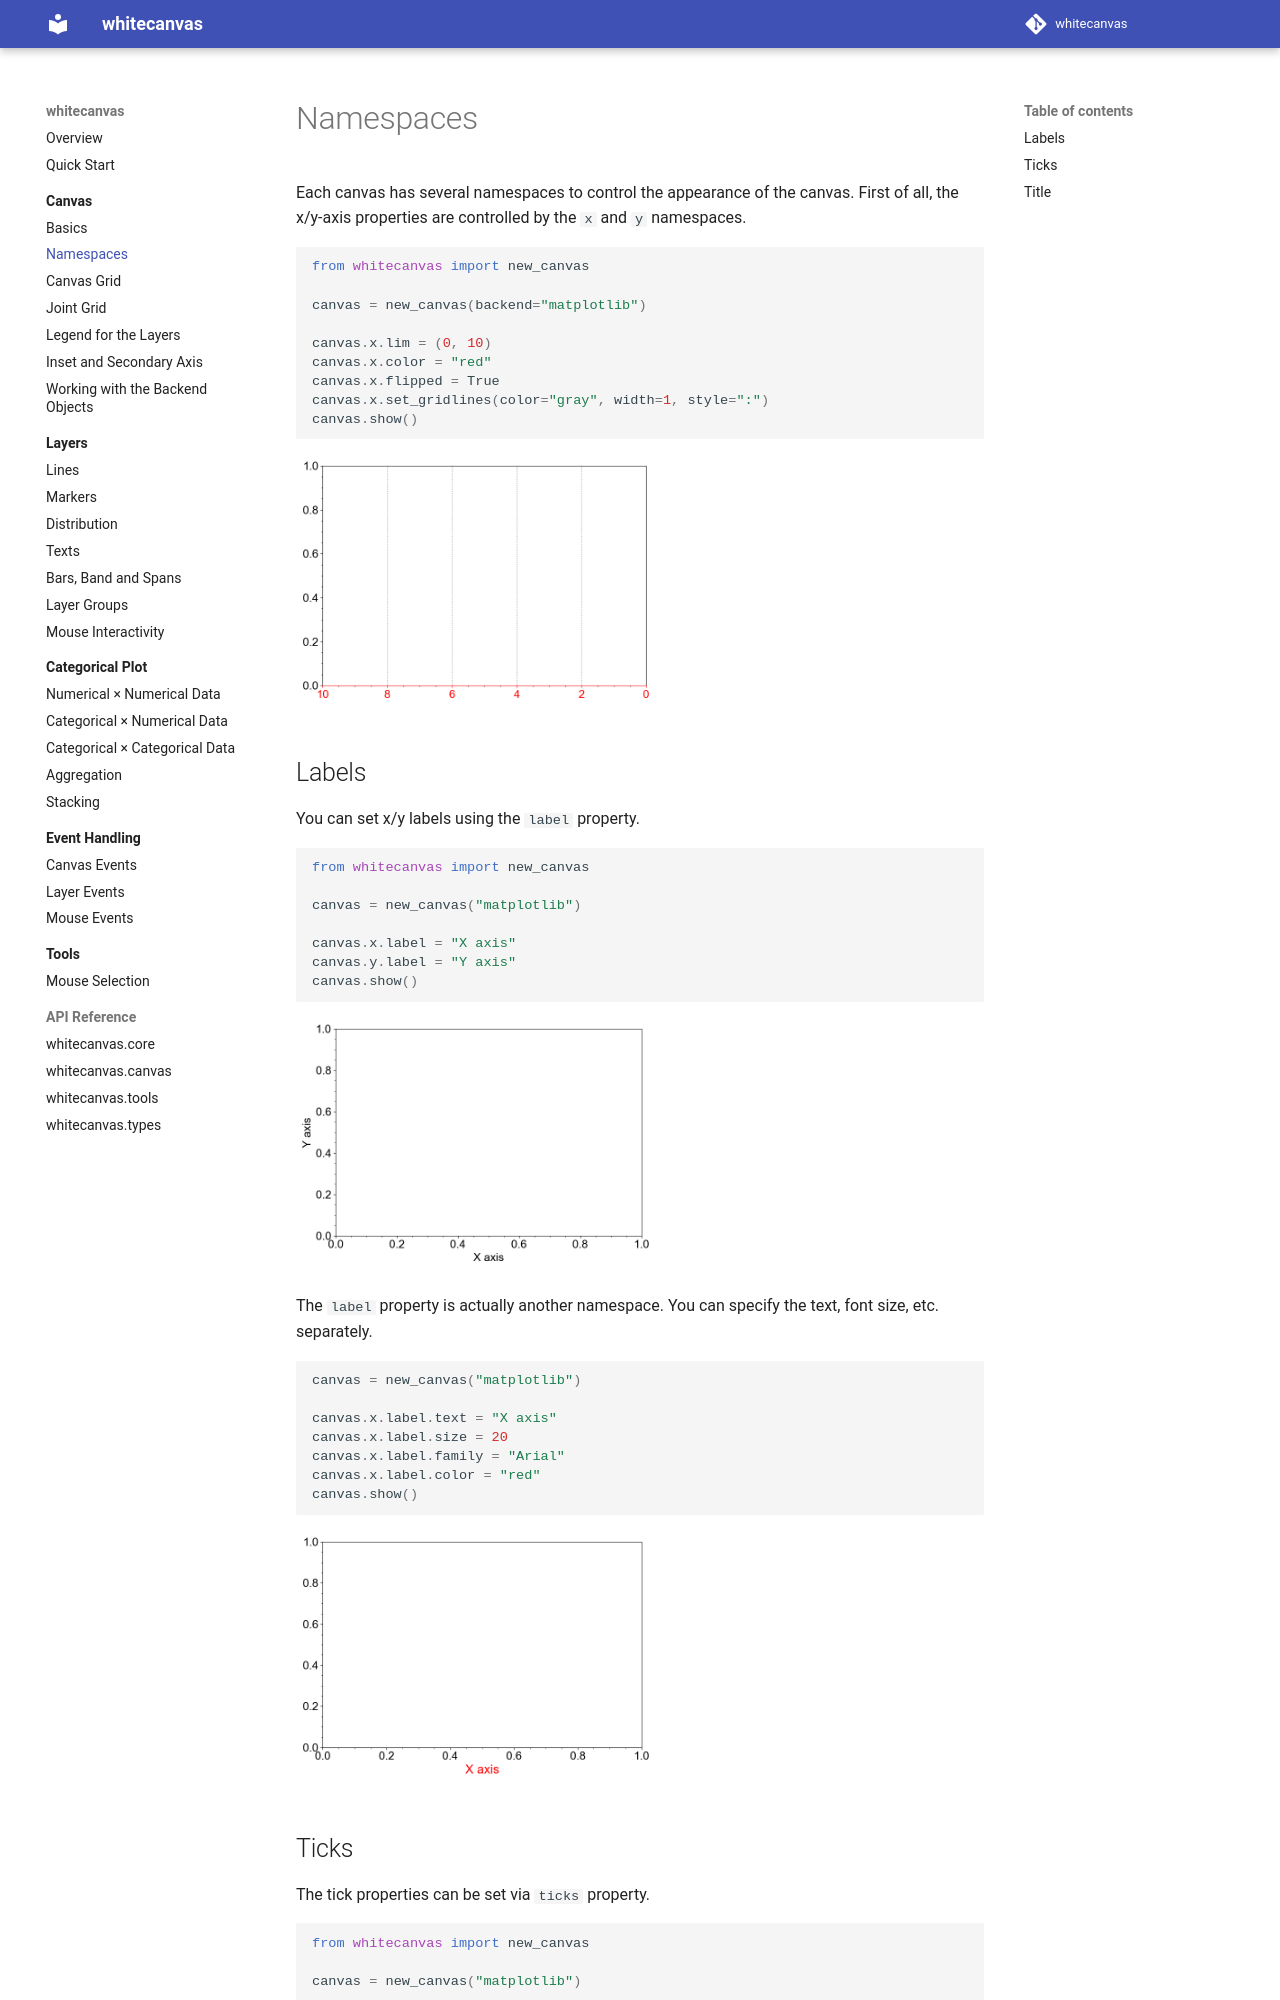

repository: hanjinliu/whitecanvas · page: canvas/namespaces/index.html · generator: mkdocs

# Namespaces

Each canvas has several namespaces to control the appearance of the canvas. First of
all, the x/y-axis properties are controlled by the `x` and `y` namespaces.

``` python
#!name: namespace_axis
from whitecanvas import new_canvas

canvas = new_canvas(backend="matplotlib")

canvas.x.lim = (0, 10)
canvas.x.color = "red"
canvas.x.flipped = True
canvas.x.set_gridlines(color="gray", width=1, style=":")
canvas.show()
```

## Labels

You can set x/y labels using the `label` property.

``` python
#!name: namespace_axis_label_0
from whitecanvas import new_canvas

canvas = new_canvas("matplotlib")

canvas.x.label = "X axis"
canvas.y.label = "Y axis"
canvas.show()
```

The `label` property is actually another namespace. You can specify the text, font size,
etc. separately.

``` python
#!name: namespace_axis_label_1
canvas = new_canvas("matplotlib")

canvas.x.label.text = "X axis"
canvas.x.label.size = 20
canvas.x.label.family = "Arial"
canvas.x.label.color = "red"
canvas.show()
```
